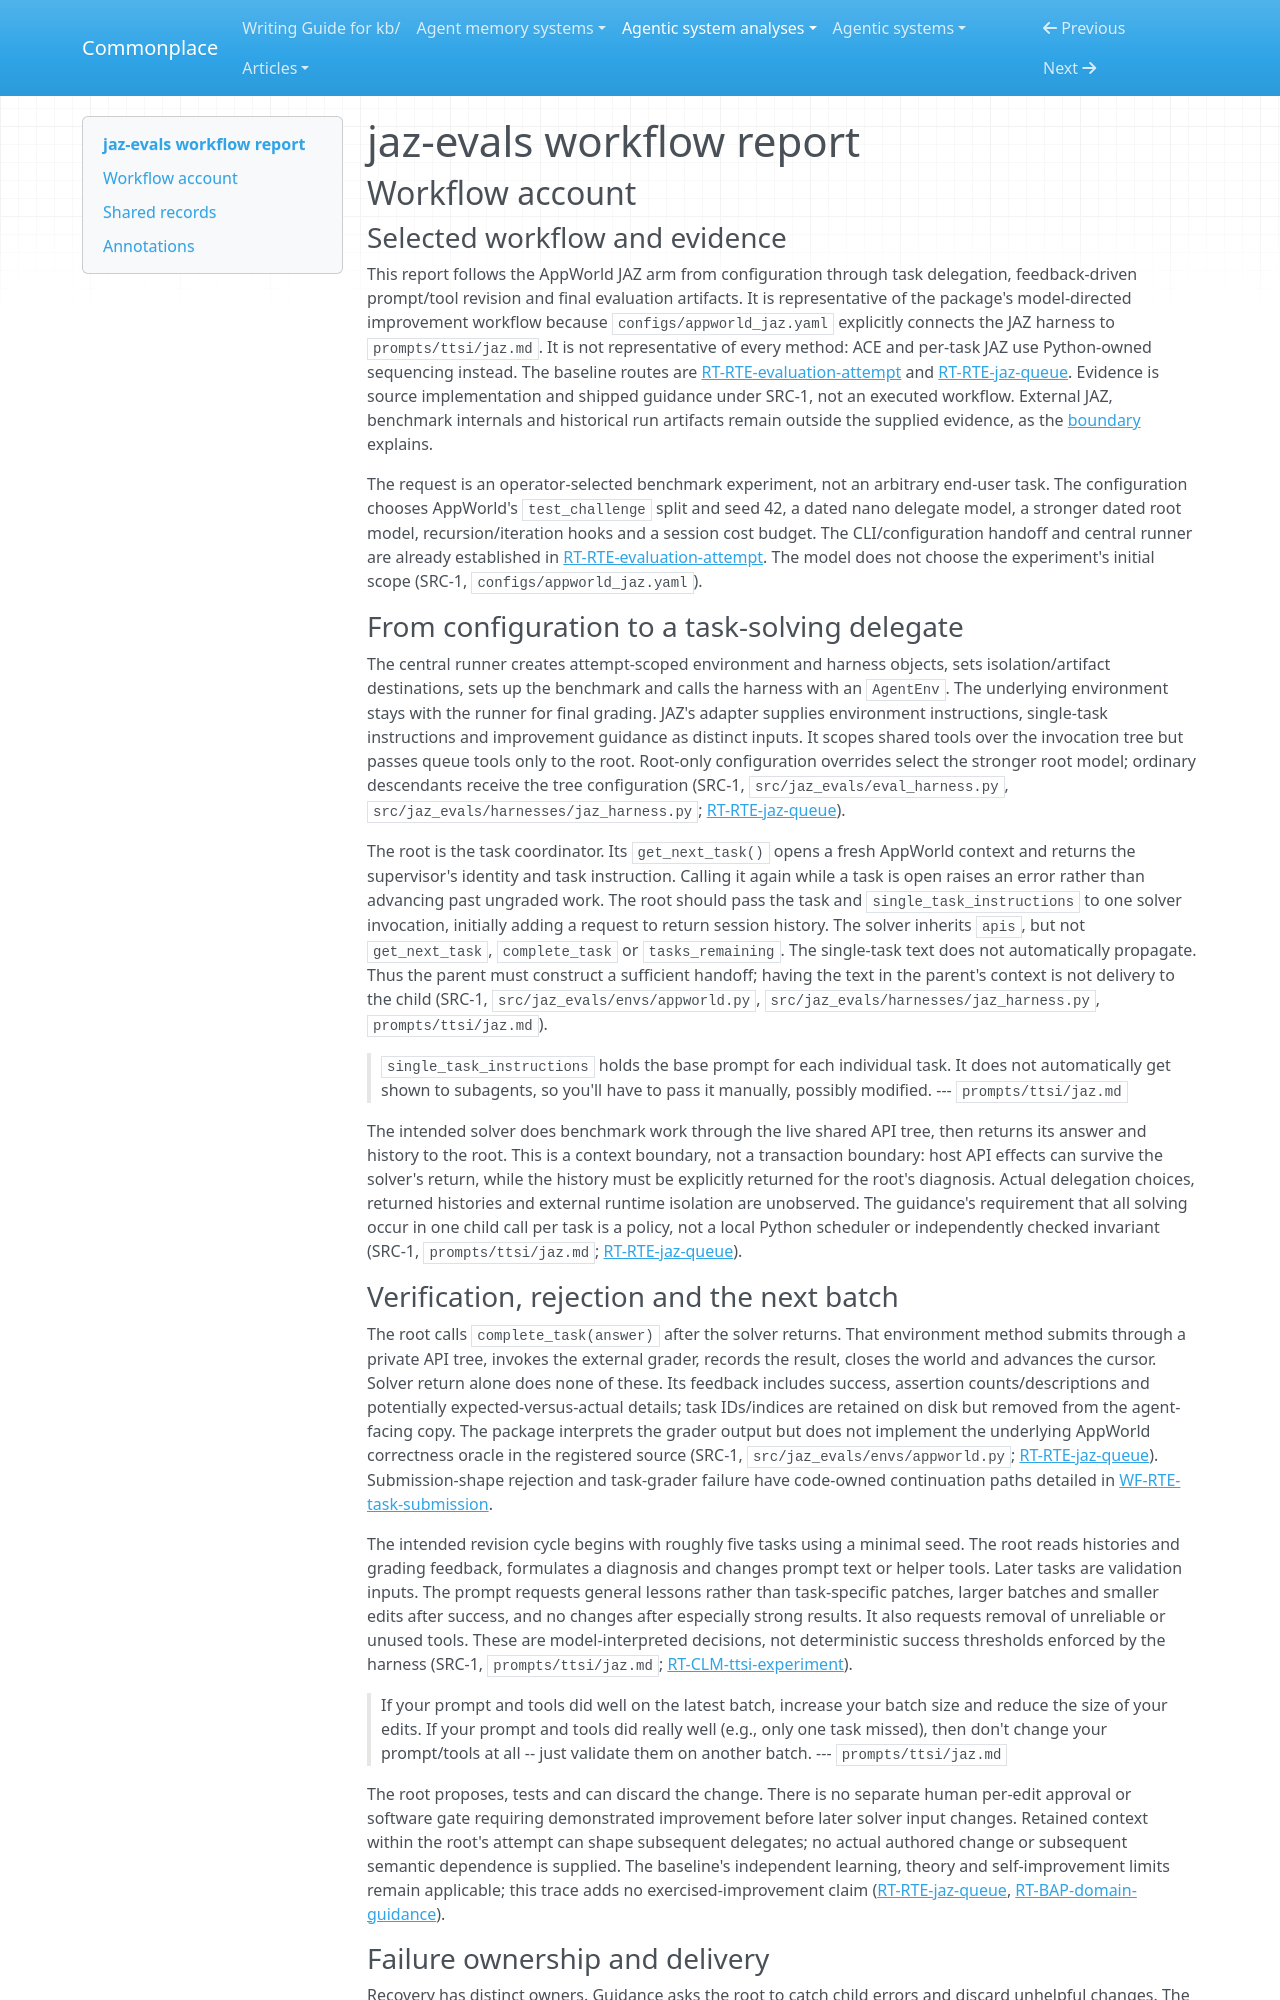

repository: zby/commonplace · page: agentic-system-analyses/retained/jaz-evals/workflow/index.html · generator: mkdocs

---
type: agentic-system-analyses/types/agentic-system-workflow-report.md
description: "jaz-evals AppWorld JAZ workflow: root-directed batches, solver handoffs, submission recovery and graded artifact delivery."
run-id: AAS-2026-10-15-jaz-evals-17ab95f93794-01
reviewed-boundary: "2ffe7b5e6792a76fccb26f9ce188c88fb95ffa72"
---

# jaz-evals workflow report

## Workflow account

### Selected workflow and evidence

This report follows the AppWorld JAZ arm from configuration through task delegation, feedback-driven prompt/tool revision and final evaluation artifacts. It is representative of the package's model-directed improvement workflow because `configs/appworld_jaz.yaml` explicitly connects the JAZ harness to `prompts/ttsi/jaz.md`. It is not representative of every method: ACE and per-task JAZ use Python-owned sequencing instead. The baseline routes are [RT-RTE-evaluation-attempt](runtime.md#rt-rte-evaluation-attempt) and [RT-RTE-jaz-queue](runtime.md#rt-rte-jaz-queue). Evidence is source implementation and shipped guidance under SRC-1, not an executed workflow. External JAZ, benchmark internals and historical run artifacts remain outside the supplied evidence, as the [boundary](boundary.md#boundary-and-evidence) explains.

The request is an operator-selected benchmark experiment, not an arbitrary end-user task. The configuration chooses AppWorld's `test_challenge` split and seed 42, a dated nano delegate model, a stronger dated root model, recursion/iteration hooks and a session cost budget. The CLI/configuration handoff and central runner are already established in [RT-RTE-evaluation-attempt](runtime.md#rt-rte-evaluation-attempt). The model does not choose the experiment's initial scope (SRC-1, `configs/appworld_jaz.yaml`).

### From configuration to a task-solving delegate

The central runner creates attempt-scoped environment and harness objects, sets isolation/artifact destinations, sets up the benchmark and calls the harness with an `AgentEnv`. The underlying environment stays with the runner for final grading. JAZ's adapter supplies environment instructions, single-task instructions and improvement guidance as distinct inputs. It scopes shared tools over the invocation tree but passes queue tools only to the root. Root-only configuration overrides select the stronger root model; ordinary descendants receive the tree configuration (SRC-1, `src/jaz_evals/eval_harness.py`, `src/jaz_evals/harnesses/jaz_harness.py`; [RT-RTE-jaz-queue](runtime.md#rt-rte-jaz-queue)).

The root is the task coordinator. Its `get_next_task()` opens a fresh AppWorld context and returns the supervisor's identity and task instruction. Calling it again while a task is open raises an error rather than advancing past ungraded work. The root should pass the task and `single_task_instructions` to one solver invocation, initially adding a request to return session history. The solver inherits `apis`, but not `get_next_task`, `complete_task` or `tasks_remaining`. The single-task text does not automatically propagate. Thus the parent must construct a sufficient handoff; having the text in the parent's context is not delivery to the child (SRC-1, `src/jaz_evals/envs/appworld.py`, `src/jaz_evals/harnesses/jaz_harness.py`, `prompts/ttsi/jaz.md`).

> `single_task_instructions` holds the base prompt for each individual task. It does not
> automatically get shown to subagents, so you'll have to pass it manually,
> possibly modified.
> --- `prompts/ttsi/jaz.md`

The intended solver does benchmark work through the live shared API tree, then returns its answer and history to the root. This is a context boundary, not a transaction boundary: host API effects can survive the solver's return, while the history must be explicitly returned for the root's diagnosis. Actual delegation choices, returned histories and external runtime isolation are unobserved. The guidance's requirement that all solving occur in one child call per task is a policy, not a local Python scheduler or independently checked invariant (SRC-1, `prompts/ttsi/jaz.md`; [RT-RTE-jaz-queue](runtime.md#rt-rte-jaz-queue)).
